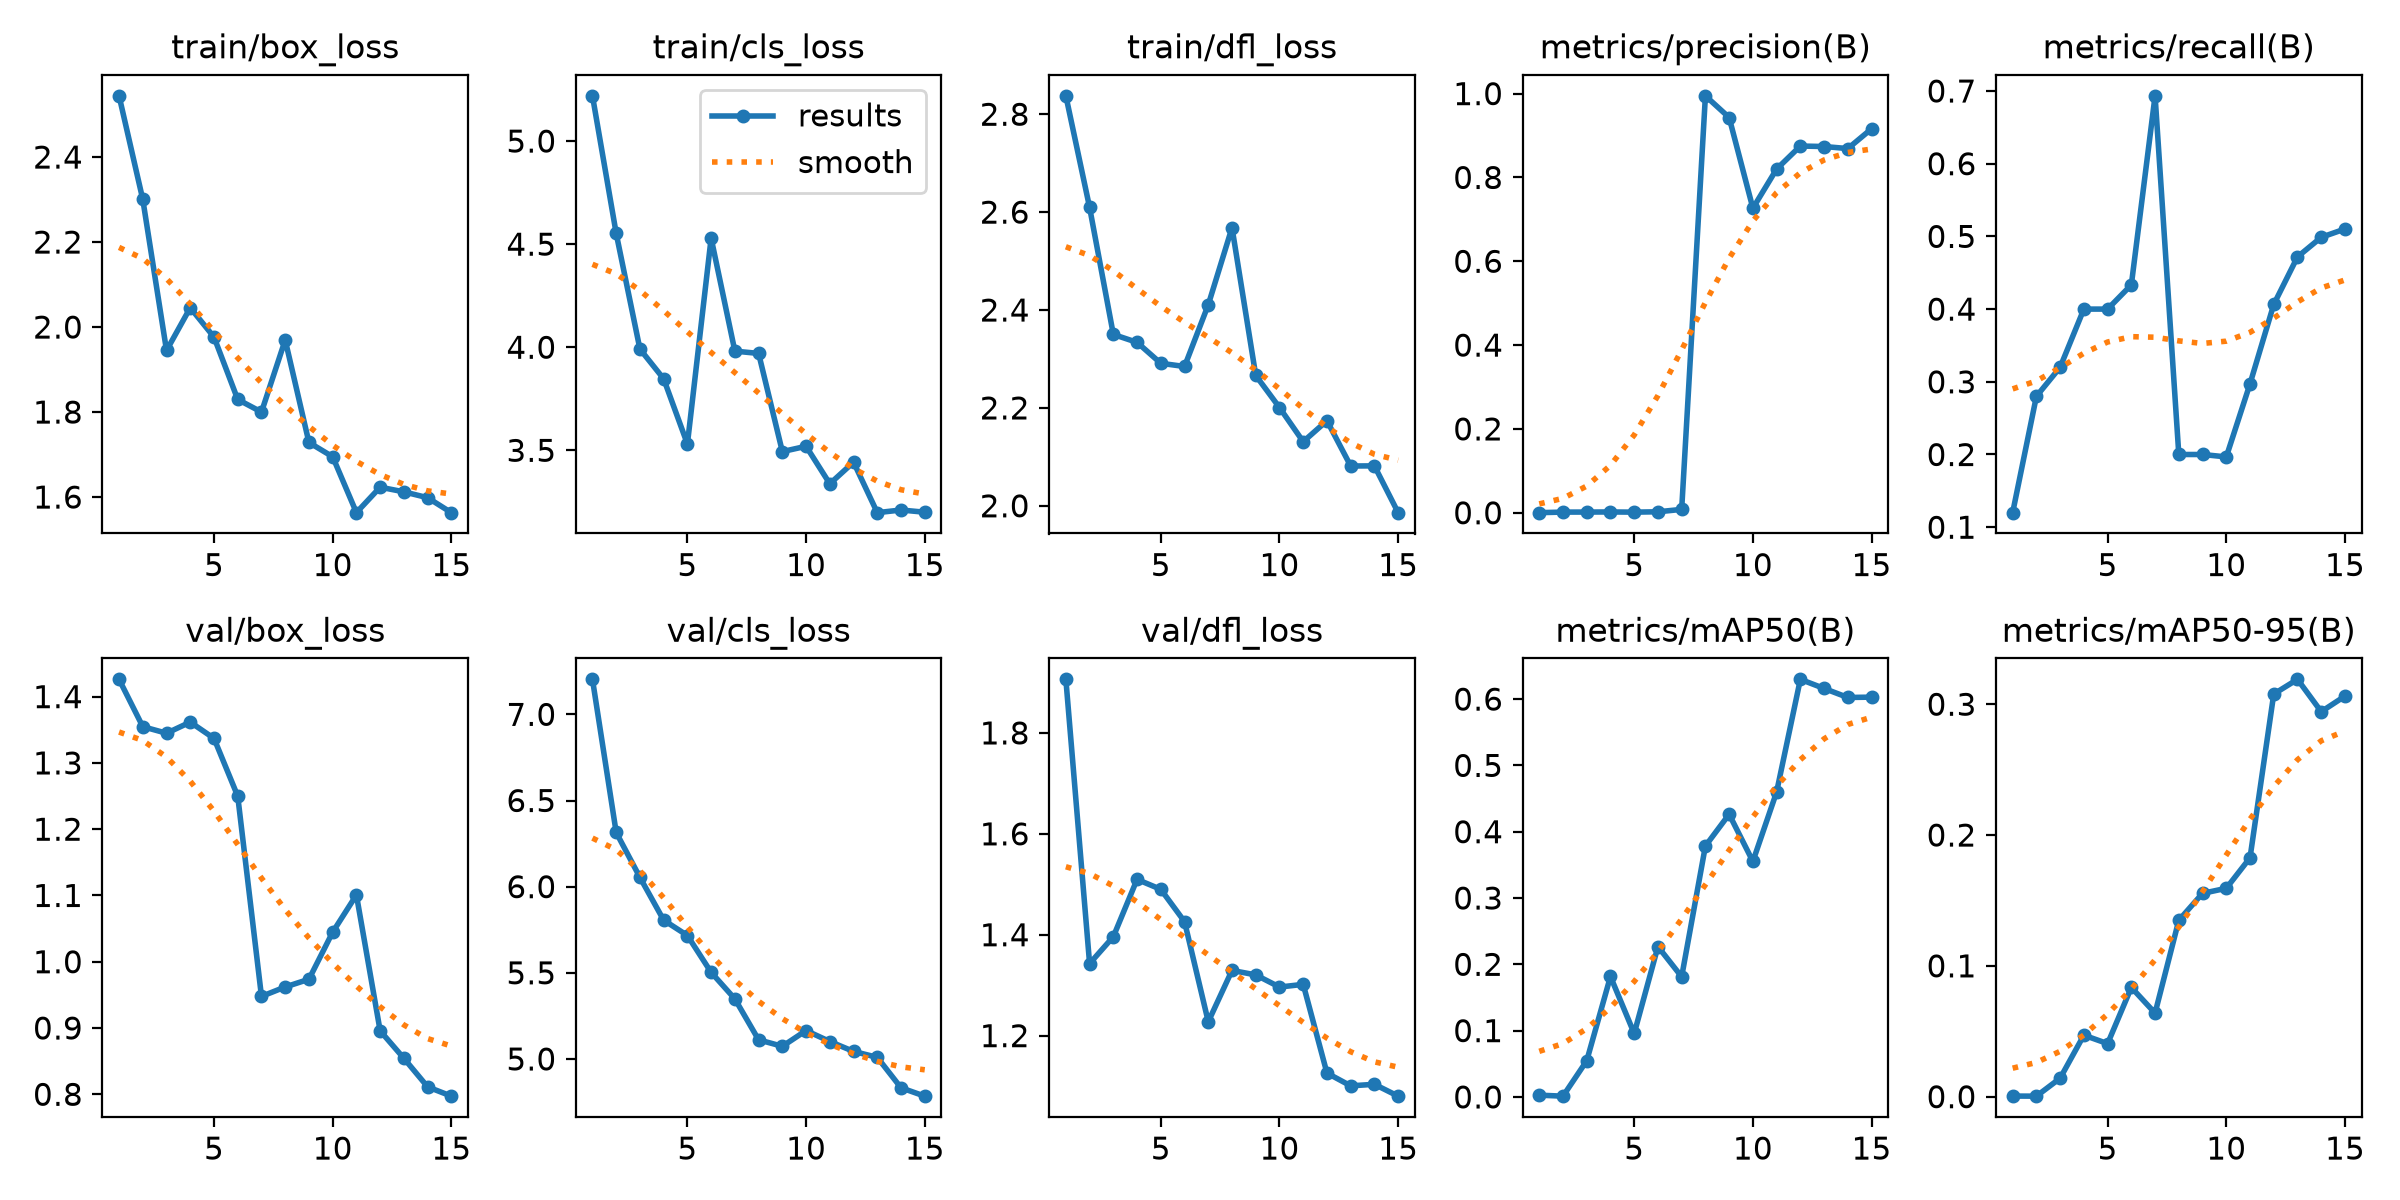

The file beside this chart, header and first rows:
epoch, time, train/box_loss, train/cls_loss, train/dfl_loss, metrics/precision(B), metrics/recall(B), metrics/mAP50(B), metrics/mAP50-95(B), val/box_loss, val/cls_loss, val/dfl_loss, lr/pg0, lr/pg1, lr/pg2
1, 55.64, 2.544, 5.219, 2.838, 0.00021, 0.12, 0.00265, 0.00046, 1.426, 7.203, 1.906, 0.0002857, 0.0002857, 0.07171
2, 114.4, 2.3, 4.552, 2.61, 0.00154, 0.28, 0.00116, 0.00039, 1.355, 6.314, 1.343, 0.0005782, 0.0005782, 0.03867
3, 169.5, 1.945, 3.991, 2.35, 0.00162, 0.32, 0.05454, 0.0141, 1.345, 6.054, 1.396, 0.0008267, 0.0008267, 0.005589
4, 221, 2.045, 3.847, 2.334, 0.00188, 0.4, 0.1816, 0.04701, 1.362, 5.806, 1.51, 0.000802, 0.000802, 0.000802
5, 266.2, 1.976, 3.531, 2.291, 0.00145, 0.4, 0.0957, 0.04054, 1.337, 5.716, 1.49, 0.000736, 0.000736, 0.000736
6, 310.2, 1.83, 4.529, 2.285, 0.00227, 0.4333, 0.2268, 0.08349, 1.25, 5.503, 1.426, 0.00067, 0.00067, 0.00067
7, 354.7, 1.8, 3.981, 2.411, 0.00801, 0.6933, 0.1812, 0.06388, 0.9477, 5.349, 1.228, 0.000604, 0.000604, 0.000604
8, 398.8, 1.97, 3.97, 2.568, 0.9947, 0.2, 0.3785, 0.1348, 0.9619, 5.111, 1.329, 0.000538, 0.000538, 0.000538
9, 444, 1.728, 3.494, 2.266, 0.943, 0.2, 0.4264, 0.1554, 0.9736, 5.073, 1.32, 0.000472, 0.000472, 0.000472
10, 491.5, 1.695, 3.52, 2.201, 0.7266, 0.1967, 0.3552, 0.1593, 1.045, 5.165, 1.296, 0.000406, 0.000406, 0.000406
11, 541.2, 1.563, 3.338, 2.131, 0.82, 0.2973, 0.4599, 0.1826, 1.101, 5.101, 1.302, 0.00034, 0.00034, 0.00034
12, 588.9, 1.623, 3.443, 2.174, 0.8749, 0.4064, 0.6298, 0.3078, 0.8957, 5.044, 1.126, 0.000274, 0.000274, 0.000274
13, 635.2, 1.612, 3.198, 2.081, 0.8738, 0.4718, 0.616, 0.319, 0.8543, 5.009, 1.101, 0.000208, 0.000208, 0.000208
14, 681.7, 1.598, 3.211, 2.082, 0.8689, 0.4988, 0.6024, 0.2943, 0.8112, 4.833, 1.104, 0.000142, 0.000142, 0.000142
15, 726.9, 1.563, 3.2, 1.986, 0.916, 0.5102, 0.603, 0.3062, 0.7972, 4.784, 1.08, 7.6e-05, 7.6e-05, 7.6e-05
